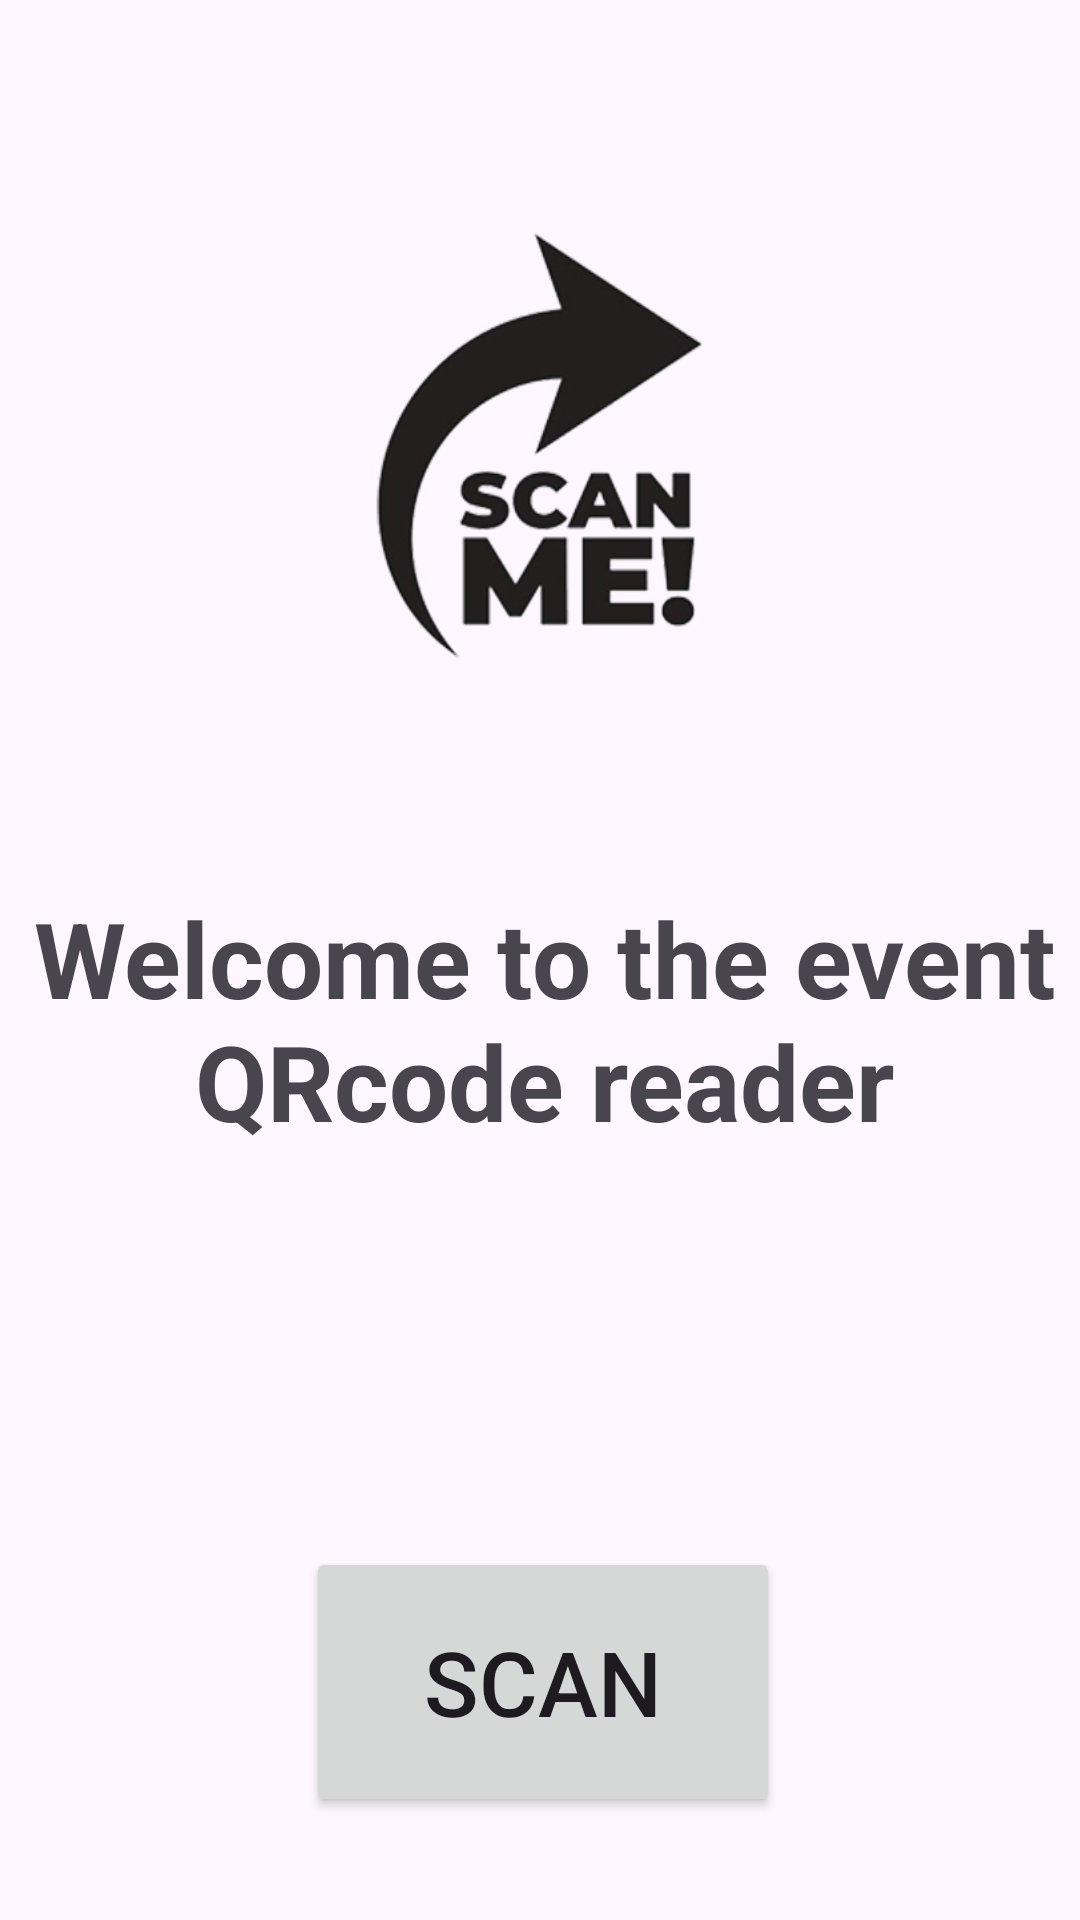

The Android layout XML behind this screen, and the referenced resources:
<!-- AndroidManifest.xml: application theme Theme.QRcode_Scanner -->
<!-- res/layout/activity_home.xml -->
<?xml version="1.0" encoding="utf-8"?>
<androidx.constraintlayout.widget.ConstraintLayout xmlns:android="http://schemas.android.com/apk/res/android"
    xmlns:app="http://schemas.android.com/apk/res-auto"
    xmlns:tools="http://schemas.android.com/tools"
    android:layout_width="match_parent"
    android:layout_height="match_parent"
    android:background="@color/common_google_signin_btn_text_light_disabled"
    tools:context=".HomeActivity">

    <TextView
        android:id="@+id/textView"
        android:layout_width="390dp"
        android:layout_height="wrap_content"
        android:layout_above="@+id/scanbutton"
        android:layout_centerVertical="true"
        android:layout_marginTop="296dp"
        android:text="Welcome to the event QRcode reader"
        android:textAlignment="center"
        android:textSize="35dp"
        android:textStyle="bold"
        app:layout_constraintEnd_toEndOf="parent"
        app:layout_constraintHorizontal_bias="0.476"
        app:layout_constraintStart_toStartOf="parent"
        app:layout_constraintTop_toTopOf="parent" />

    <Button
        android:id="@+id/scanbutton"
        android:layout_width="158dp"
        android:layout_height="90dp"
        android:layout_marginTop="132dp"
        android:text="Scan"
        android:textSize="30dp"
        app:layout_constraintBottom_toBottomOf="parent"
        app:layout_constraintEnd_toEndOf="@+id/textView"
        app:layout_constraintStart_toStartOf="@+id/textView"
        app:layout_constraintTop_toBottomOf="@+id/textView"
        app:layout_constraintVertical_bias="0.0" />

    <ImageView
        android:layout_width="142dp"
        android:layout_height="163dp"
        android:layout_above="@+id/textView"
        android:layout_alignStart="@+id/textView"
        android:layout_alignEnd="@+id/textView"
        android:src="@drawable/logo"
        app:layout_constraintBottom_toTopOf="@+id/textView"
        app:layout_constraintEnd_toEndOf="parent"
        app:layout_constraintHorizontal_bias="0.498"
        app:layout_constraintStart_toStartOf="parent"
        app:layout_constraintTop_toTopOf="parent" />


</androidx.constraintlayout.widget.ConstraintLayout>
<!-- resources referenced by this layout -->
<resources>
  <!-- drawable logo: png bitmap (drawable, 58434 bytes) -->
  <style name="Theme.QRcode_Scanner" parent="Base.Theme.QRcode_Scanner" />
  <style name="Base.Theme.QRcode_Scanner" parent="Theme.Material3.DayNight.NoActionBar">
          
          
      </style>
</resources>
